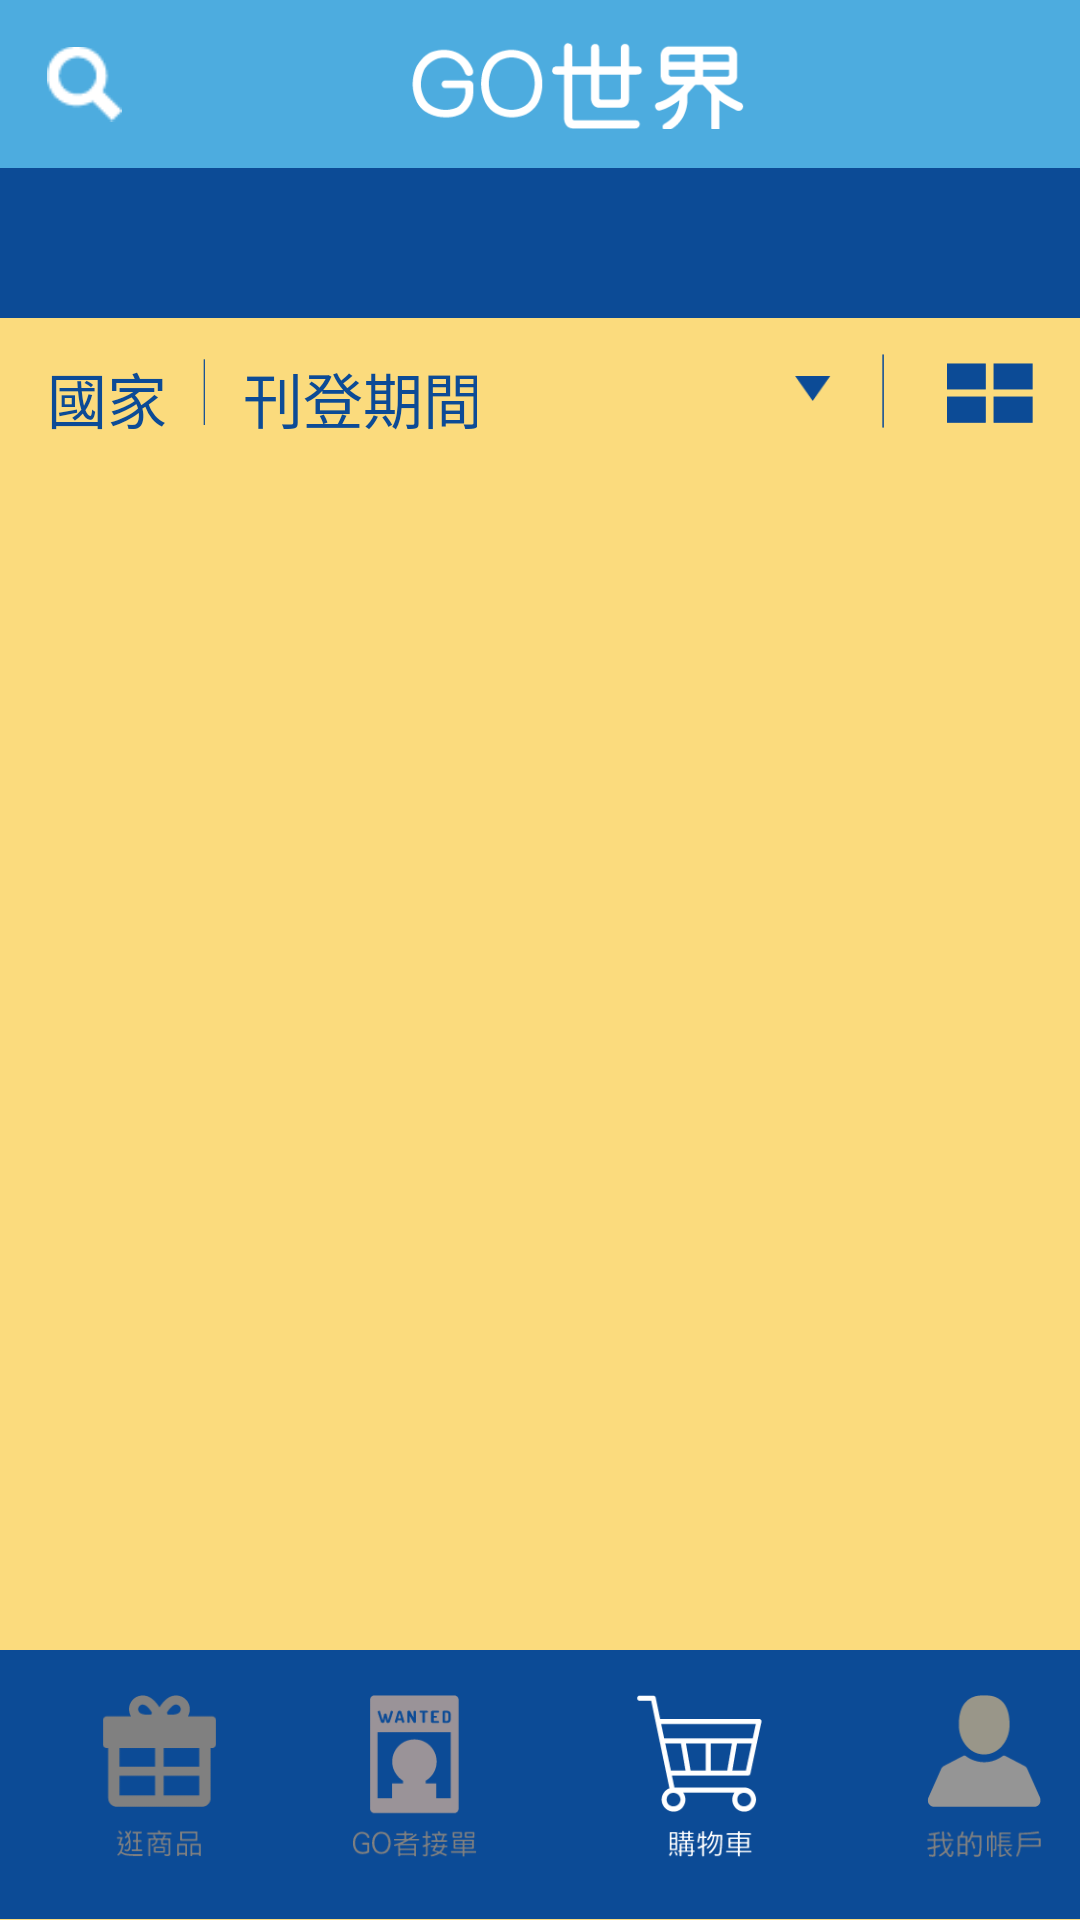

Reconstruct the res/layout file that produces this screen, plus the resources it refers to.
<!-- AndroidManifest.xml: application theme AppTheme -->
<!-- res/layout/activity_following.xml -->
<?xml version="1.0" encoding="utf-8"?>
<LinearLayout xmlns:android="http://schemas.android.com/apk/res/android"
    xmlns:tools="http://schemas.android.com/tools"
    xmlns:app="http://schemas.android.com/apk/res-auto"
    android:id="@+id/activity_following"
    android:layout_width="match_parent"
    android:layout_height="match_parent"
    android:paddingBottom="@dimen/activity_vertical_margin"
    android:paddingLeft="@dimen/activity_horizontal_margin"
    android:paddingRight="@dimen/activity_horizontal_margin"
    android:paddingTop="@dimen/activity_vertical_margin"
    tools:context="com.ncu.neo.GoBuyer.com.ncu.neo.product.BuyerViewActivity"
    android:orientation="vertical"
    android:background="#FBDB7D">

    <android.support.v7.widget.Toolbar
        android:layout_width="match_parent"
        android:layout_height="wrap_content"
        android:background="?attr/colorPrimary"
        android:theme="?attr/actionBarTheme"
        android:minHeight="?attr/actionBarSize"
        android:id="@+id/toolbar"
        android:layout_alignParentTop="true"
        android:layout_alignParentLeft="true"
        android:layout_alignParentStart="true">

        <LinearLayout
            android:orientation="horizontal"
            android:layout_width="match_parent"
            android:layout_height="match_parent"
            android:layout_alignParentBottom="true"
            android:weightSum="1">

            <LinearLayout
                android:orientation="horizontal"
                android:layout_width="40dp"
                android:layout_height="match_parent"
                >

                <ImageView
                    android:layout_width="25dp"
                    android:id="@+id/imageView_backward"
                    android:layout_height="30dp"
                    app:srcCompat="@drawable/icon_search" />

            </LinearLayout>


            <LinearLayout
                android:orientation="horizontal"
                android:layout_width="277dp"
                android:layout_height="match_parent"
                android:layout_alignParentBottom="true"
                android:layout_weight="0.23">

                <ImageView
                    android:layout_width="wrap_content"
                    app:srcCompat="@drawable/toolbar_title"
                    android:id="@+id/imageView_title"
                    android:layout_weight="0.64"
                    android:layout_height="33dp" />
            </LinearLayout>

            <LinearLayout
                android:orientation="horizontal"
                android:layout_width="wrap_content"
                android:layout_height="wrap_content"
                android:layout_alignParentBottom="true">

                <ImageView
                    android:id="@+id/imageView_plus"
                    android:layout_width="25dp"
                    android:layout_height="30dp"
                    />

            </LinearLayout>



        </LinearLayout>






    </android.support.v7.widget.Toolbar>


    <android.support.design.widget.TabLayout
        android:layout_width="match_parent"
        android:layout_height="50dp"
        android:id="@+id/tabLayout"
        android:layout_alignParentTop="true"
        android:layout_centerHorizontal="true"
        android:background="#0C4B96"
        app:tabMode="fixed"
        app:tabGravity="fill"
        style = "@style/MyTabLayoutTextAppearance" />


    <android.support.v7.widget.Toolbar

        android:layout_width="match_parent"
        android:layout_height="48dp"
        android:background="#00000000"
        android:theme="?attr/actionBarTheme"
        android:minHeight="?attr/actionBarSize"
        android:id="@+id/toolbar3"
        android:weightSum="1">


        <LinearLayout
            android:layout_width="match_parent"
            android:layout_height="match_parent"
            android:layout_weight="25.02"
            android:weightSum="1">

            <LinearLayout
                android:orientation="horizontal"
                android:layout_width="40dp"
                android:layout_height="match_parent"
                android:layout_weight="0.11"
                android:weightSum="1">

                <TextView
                    android:text="國家"
                    android:layout_width="wrap_content"
                    android:layout_height="wrap_content"
                    android:textSize="20dp"
                    android:textColor="#0C4B96"
                    android:id="@+id/textView_country"
                    android:layout_marginTop="12dp"
                    android:layout_weight="0.35" />
            </LinearLayout>

            <LinearLayout
                android:orientation="horizontal"
                android:layout_height="match_parent"
                android:layout_weight="0.04"
                android:layout_width="20dp">

                <ImageView
                    android:layout_width="18dp"
                    android:layout_height="match_parent"
                    app:srcCompat="@drawable/line"
                    android:id="@+id/imageView_line1" />

            </LinearLayout>

            <LinearLayout
                android:orientation="horizontal"
                android:layout_width="78dp"
                android:layout_height="match_parent">

                <TextView
                    android:text="刊登期間"
                    android:layout_width="95dp"
                    android:layout_height="wrap_content"
                    android:textSize="20dp"
                    android:layout_marginTop="12dp"
                    android:textColor="#0C4B96"

                    android:id="@+id/textView_duration" />
            </LinearLayout>

            <LinearLayout
                android:orientation="horizontal"
                android:layout_width="78dp"
                android:layout_height="match_parent"
                android:layout_weight="0.72"></LinearLayout>

            <LinearLayout
                android:orientation="horizontal"
                android:layout_height="match_parent"
                android:layout_width="20dp">

                <ImageView
                    android:layout_width="12dp"
                    android:layout_height="17dp"
                    android:layout_marginTop="15dp"
                    app:srcCompat="@drawable/icon_down"
                    android:id="@+id/imageView_down" />
            </LinearLayout>

            <LinearLayout
                android:orientation="horizontal"
                android:layout_height="match_parent"
                android:layout_width="20dp">

                <ImageView
                    android:layout_width="wrap_content"
                    android:layout_height="47dp"
                    app:srcCompat="@drawable/line"
                    android:id="@+id/imageView_line2" />

            </LinearLayout>

            <LinearLayout
                android:orientation="horizontal"
                android:layout_height="match_parent"
                android:layout_width="50dp">

                <ImageView
                    app:srcCompat="@drawable/icon_grid"
                    android:id="@+id/imageView_grid"
                    android:layout_marginTop="15dp"
                    android:layout_weight="1"
                    android:layout_width="20dp"
                    android:layout_height="20dp" />
            </LinearLayout>


        </LinearLayout>


    </android.support.v7.widget.Toolbar>


    <android.support.v4.view.ViewPager
        android:layout_width="match_parent"
        android:id="@+id/viewPager"
        android:layout_below="@+id/tabLayout"
        android:layout_centerHorizontal="true"
        android:layout_height="340dp"
        android:layout_weight="1.27" />

    <android.support.v7.widget.Toolbar
        android:layout_width="match_parent"
        android:layout_height="75dp"
        android:background="#0C4B96"
        android:theme="?attr/actionBarTheme"
        android:minHeight="?attr/actionBarSize"
        android:id="@+id/toolbar_buttom"
        android:weightSum="1"
        android:layout_weight="0.34">


        <LinearLayout
            android:orientation="horizontal"
            android:layout_width="match_parent"
            android:layout_height="match_parent"
            android:weightSum="1">

            <LinearLayout
                android:orientation="horizontal"
                android:layout_height="match_parent"
                android:layout_width="wrap_content">

                <ImageView
                    android:layout_marginTop="15dp"
                    app:srcCompat="@drawable/icon_shoppin_gray"
                    android:id="@+id/imageView_shoppin"
                    android:layout_height="55dp"
                    android:layout_width="75dp" />
            </LinearLayout>


            <LinearLayout
                android:orientation="horizontal"
                android:layout_height="match_parent"
                android:layout_width="95dp">

                <ImageView
                    android:layout_width="45dp"
                    android:layout_height="55dp"
                    android:layout_marginTop="15dp"
                    app:srcCompat="@drawable/icon_getrequest_gray"
                    android:id="@+id/imageView_getrequest"
                    android:layout_weight="3.86" />
            </LinearLayout>


            <LinearLayout
                android:orientation="horizontal"
                android:layout_width="95dp"
                android:layout_height="match_parent">

                <ImageView
                    android:layout_width="45dp"
                    android:layout_height="55dp"
                    android:layout_marginTop="15dp"
                    app:srcCompat="@drawable/icon_shop_cart"
                    android:id="@+id/imageView_shop_cart"
                    android:layout_weight="1" />
            </LinearLayout>


            <LinearLayout
                android:orientation="horizontal"
                android:layout_height="match_parent"
                android:layout_width="95dp">

                <ImageView
                    android:layout_width="45dp"
                    android:layout_height="55dp"
                    android:layout_marginTop="15dp"
                    app:srcCompat="@drawable/icon_myaccount_gray"
                    android:id="@+id/imageView_myaccount"
                    android:layout_weight="1" />
            </LinearLayout>



        </LinearLayout>


    </android.support.v7.widget.Toolbar>


</LinearLayout>
<!-- resources referenced by this layout -->
<resources>
  <!-- drawable icon_down: png bitmap (drawable, 385 bytes) -->
  <!-- drawable icon_getrequest_gray: png bitmap (drawable, 3600 bytes) -->
  <!-- drawable icon_grid: png bitmap (drawable, 300 bytes) -->
  <!-- drawable icon_myaccount_gray: png bitmap (drawable, 2907 bytes) -->
  <!-- drawable icon_search: png bitmap (drawable, 463 bytes) -->
  <!-- drawable icon_shop_cart: png bitmap (drawable, 3025 bytes) -->
  <!-- drawable icon_shoppin_gray: png bitmap (drawable, 2342 bytes) -->
  <!-- drawable line: png bitmap (drawable, 1142 bytes) -->
  <!-- drawable toolbar_title: png bitmap (drawable, 4160 bytes) -->
  <style name="MyTabLayoutTextAppearance" parent="TextAppearance.AppCompat.Widget.ActionBar.Title">
          <item name="tabTextAppearance">@style/CustomTabTextAppearance</item>
          <item name="tabIndicatorColor">#FFFFFF</item>
          <item name="tabSelectedTextColor">#FFFFFF</item>
      </style>
  <style name="AppTheme" parent="Theme.AppCompat.Light.NoActionBar">
          
          <item name="colorPrimary">#4DACDF</item>
          <item name="colorPrimaryDark">#4DACDF</item>
          <item name="colorAccent">@color/colorAccent</item>
      </style>
  <style name="CustomTabTextAppearance" parent="TextAppearance.Design.Tab">
          <item name="android:textSize">20sp</item>
          <item name="android:textColor">#808080</item>
          <item name="textAllCaps">false</item>
      </style>
  <!-- not gathered from this repository: default colours our renderer supplied (Android Studio template values) -->
  <color name="colorAccent">#FF03DAC5</color>
</resources>
